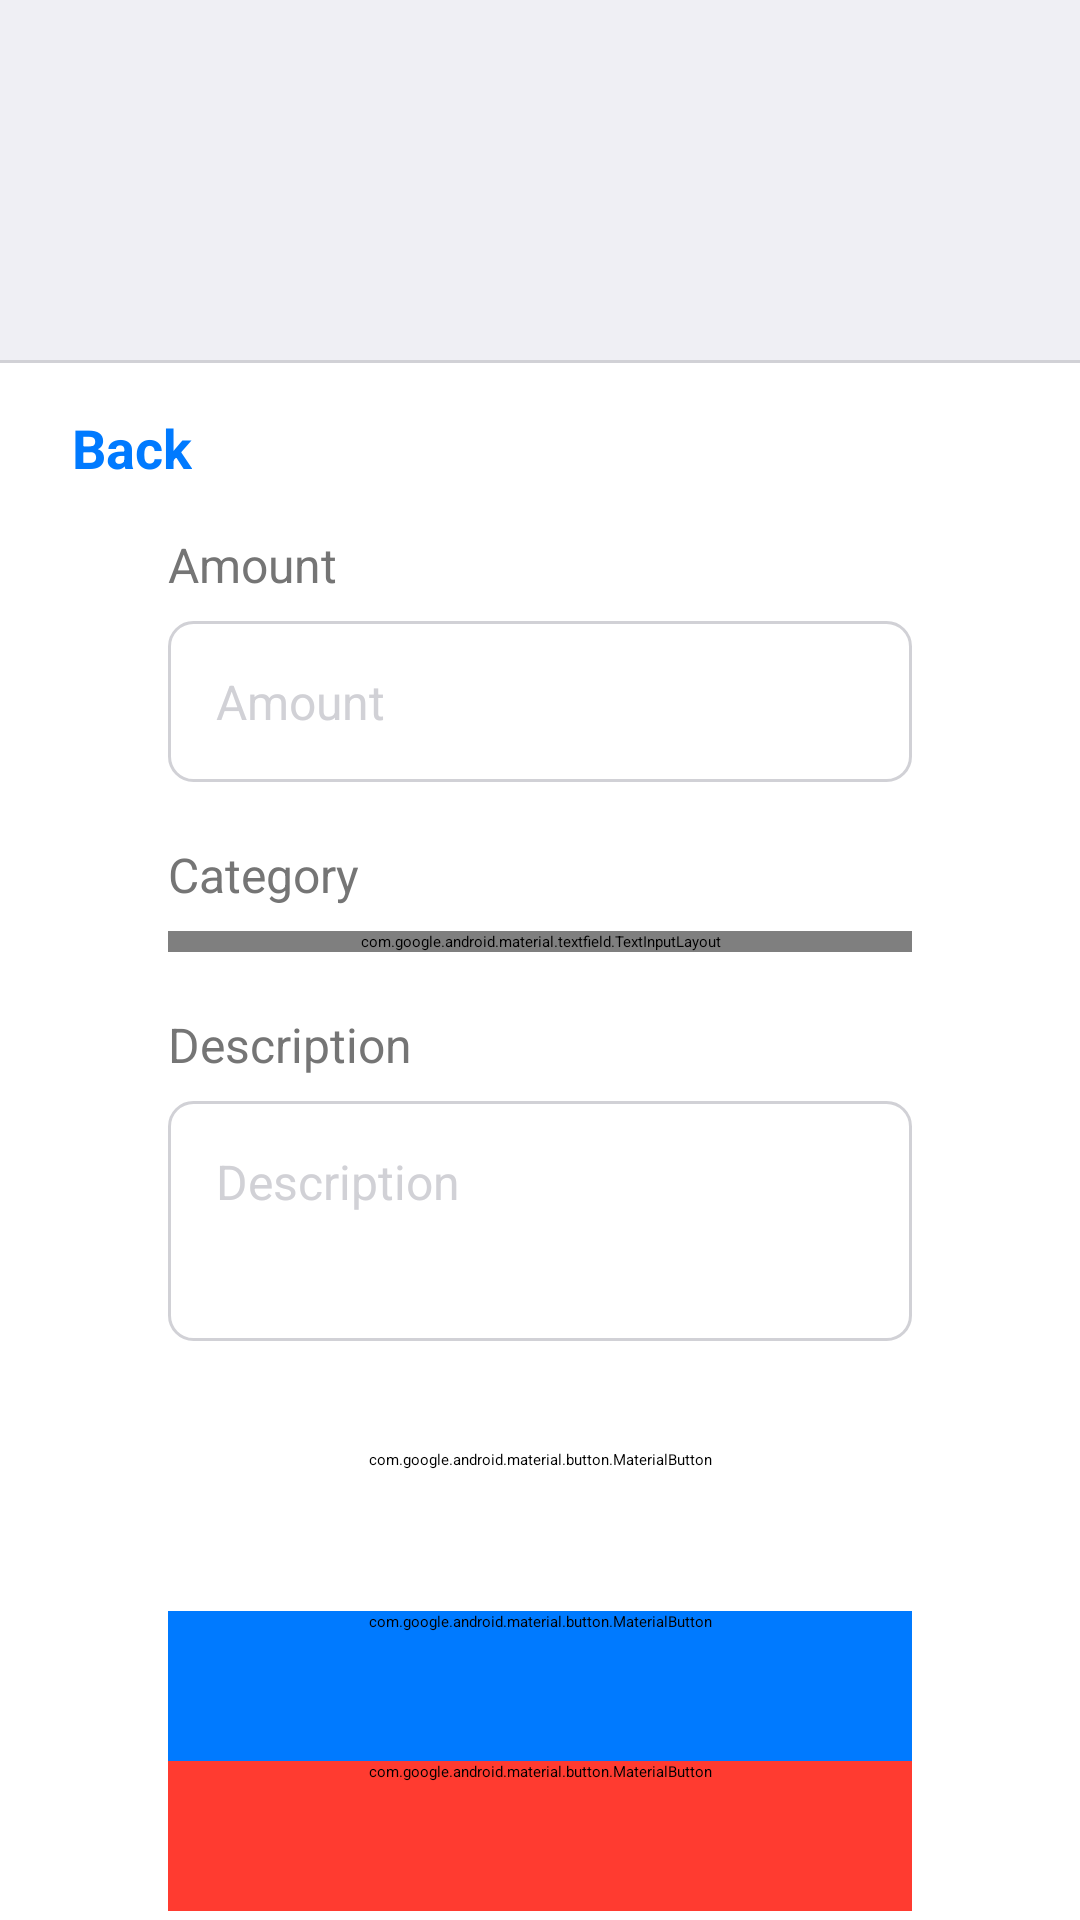

Write the Android layout XML for this screen, with the resource values it uses.
<!-- AndroidManifest.xml: application theme Theme.FinanceTracker -->
<!-- res/layout/fragment_edit_entry.xml -->
<?xml version="1.0" encoding="utf-8"?>
<androidx.constraintlayout.widget.ConstraintLayout xmlns:android="http://schemas.android.com/apk/res/android"
    xmlns:tools="http://schemas.android.com/tools"
    android:layout_width="match_parent"
    android:layout_height="match_parent"
    xmlns:app="http://schemas.android.com/apk/res-auto"
    android:background="@color/white"
    tools:context=".presentation.tracking.EditEntryFragment">

    <include
        android:id="@+id/header"
        layout="@layout/user_header"
        android:layout_width="match_parent"
        android:layout_height="wrap_content"
        app:layout_constraintTop_toTopOf="parent" />

    
    <LinearLayout
        android:id="@+id/backButtonLayout"
        android:layout_width="wrap_content"
        android:layout_height="wrap_content"
        android:orientation="horizontal"
        android:layout_marginStart="24dp"
        android:layout_marginTop="16dp"
        app:layout_constraintTop_toBottomOf="@id/header"
        app:layout_constraintStart_toStartOf="parent">

        <ImageView
            android:contentDescription="@string/back_to_profile"
            android:id="@+id/backButton"
            android:layout_width="wrap_content"
            android:layout_height="wrap_content"
            android:backgroundTint="@color/ios_blue"
            android:backgroundTintMode="src_over"
            android:src="@drawable/ic_chevron_left"
            android:layout_gravity="center_vertical"
            app:tint="@color/ios_blue" />

        <TextView
            android:id="@+id/backButtonText"
            android:layout_width="wrap_content"
            android:layout_height="wrap_content"
            android:text="@string/backButtonText"
            android:textSize="18sp"
            android:textStyle="bold"
            android:textColor="@color/ios_blue"
            android:layout_gravity="center_vertical"/>
    </LinearLayout>

    <ScrollView
        android:layout_width="0dp"
        android:layout_height="0dp"
        android:fillViewport="true"
        app:layout_constraintTop_toBottomOf="@id/backButtonLayout"
        app:layout_constraintBottom_toBottomOf="parent"
        app:layout_constraintStart_toStartOf="parent"
        app:layout_constraintEnd_toEndOf="parent">

        
        <androidx.constraintlayout.widget.ConstraintLayout
            android:layout_width="match_parent"
            android:layout_height="wrap_content"
            android:paddingBottom="32dp">

            
            <LinearLayout
                android:layout_width="0dp"
                android:layout_height="wrap_content"
                android:layout_marginStart="32dp"
                android:layout_marginTop="16dp"
                android:layout_marginEnd="32dp"
                android:gravity="center_horizontal"
                android:orientation="vertical"
                android:paddingStart="24dp"
                android:paddingEnd="24dp"
                android:paddingBottom="32dp"
                app:layout_constraintEnd_toEndOf="parent"
                app:layout_constraintStart_toStartOf="parent"
                app:layout_constraintTop_toTopOf="parent"
                app:layout_constraintWidth_max="600dp">

                
                <TextView
                    android:layout_width="match_parent"
                    android:layout_height="wrap_content"
                    android:layout_marginBottom="8dp"
                    android:maxWidth="450dp"
                    android:text="@string/amount"
                    android:textColor="@color/medium_gray"
                    android:textSize="16sp" />

                <EditText
                    android:id="@+id/editAmount"
                    android:layout_width="match_parent"
                    android:layout_height="wrap_content"
                    android:layout_marginBottom="20dp"
                    android:autofillHints=""
                    android:background="@drawable/ios_field_outline"
                    android:hint="@string/incomeAmount"
                    android:inputType="numberDecimal"
                    android:maxWidth="450dp"
                    android:minHeight="50dp"
                    android:padding="16dp"
                    android:textColor="@color/black"
                    android:textColorHint="@color/ios_medium_grey"
                    android:textSize="16sp" />

                
                <TextView
                    android:layout_width="match_parent"
                    android:layout_height="wrap_content"
                    android:layout_marginBottom="8dp"
                    android:maxWidth="450dp"
                    android:text="@string/category"
                    android:textColor="@color/medium_gray"
                    android:textSize="16sp" />

                
                <com.google.android.material.textfield.TextInputLayout
                    style="@style/Widget.MaterialComponents.TextInputLayout.OutlinedBox.ExposedDropdownMenu"
                    android:layout_width="match_parent"
                    android:layout_height="wrap_content"
                    android:layout_marginBottom="20dp"
                    android:hint="@string/category"
                    android:maxWidth="450dp"
                    app:endIconMode="dropdown_menu">

                    <AutoCompleteTextView
                        android:id="@+id/editCategory"
                        android:layout_width="match_parent"
                        android:layout_height="wrap_content"
                        android:focusable="false"
                        android:inputType="none"
                        android:minHeight="50dp"
                        android:textColor="@color/black"
                        android:textColorHint="@color/ios_medium_grey"
                        android:textSize="16sp" />
                </com.google.android.material.textfield.TextInputLayout>

                
                <TextView
                    android:layout_width="match_parent"
                    android:layout_height="wrap_content"
                    android:layout_marginBottom="8dp"
                    android:maxWidth="450dp"
                    android:text="@string/description"
                    android:textColor="@color/medium_gray"
                    android:textSize="16sp" />

                
                <ScrollView
                    android:layout_width="match_parent"
                    android:layout_height="80dp"
                    android:layout_marginBottom="20dp"
                    android:background="@drawable/ios_field_outline"
                    android:maxWidth="450dp"
                    tools:ignore="NestedScrolling">

                    <EditText
                        android:id="@+id/editDescription"
                        android:layout_width="match_parent"
                        android:layout_height="wrap_content"
                        android:background="@null"
                        android:gravity="top|start"
                        android:hint="@string/incomeDescription"
                        android:inputType="textMultiLine"
                        android:padding="16dp"
                        android:scrollbars="vertical"
                        android:textColor="@color/black"
                        android:textColorHint="@color/ios_medium_grey"
                        android:textSize="16sp" />
                </ScrollView>

                
                <com.google.android.material.button.MaterialButton
                    android:id="@+id/editDate"
                    android:layout_width="match_parent"
                    android:layout_height="wrap_content"
                    android:layout_marginBottom="20dp"
                    android:backgroundTint="@color/white"
                    android:gravity="start|center_vertical"
                    android:maxWidth="450dp"
                    android:minHeight="50dp"
                    android:padding="16dp"
                    android:text="@string/select_date"
                    android:textAllCaps="false"
                    android:textColor="@color/black"
                    android:textSize="16sp"
                    app:cornerRadius="8dp"
                    app:icon="@drawable/ic_calendar"
                    app:iconGravity="end"
                    app:iconTint="@color/ios_blue"
                    app:strokeColor="@color/ios_medium_grey"
                    app:strokeWidth="1dp" />

                <LinearLayout
                    android:layout_width="match_parent"
                    android:layout_height="wrap_content"
                    android:orientation="vertical">

                    
                    <com.google.android.material.button.MaterialButton
                        android:id="@+id/saveChangedButton"
                        android:layout_width="match_parent"
                        android:layout_height="wrap_content"
                        android:layout_weight="1"
                        android:backgroundTint="@color/ios_blue"
                        android:maxWidth="450dp"
                        android:minHeight="50dp"
                        android:text="@string/save_changes"
                        android:textAllCaps="false"
                        android:textColor="@color/white"
                        android:textSize="16sp"
                        android:textStyle="bold"
                        app:cornerRadius="8dp" />

                    <com.google.android.material.button.MaterialButton
                        android:id="@+id/deleteEntryButton"
                        android:layout_width="match_parent"
                        android:layout_height="wrap_content"
                        android:layout_weight="1"
                        android:backgroundTint="@color/ios_red"
                        android:maxWidth="450dp"
                        android:minHeight="50dp"
                        android:text="@string/deleteEntry"
                        android:textAllCaps="false"
                        android:textColor="@color/white"
                        android:textSize="16sp"
                        android:textStyle="bold"
                        app:cornerRadius="8dp" />
                </LinearLayout>
            </LinearLayout>
        </androidx.constraintlayout.widget.ConstraintLayout>
    </ScrollView>
</androidx.constraintlayout.widget.ConstraintLayout>
<!-- res/layout/user_header.xml (included above) -->
<?xml version="1.0" encoding="utf-8"?>
<RelativeLayout xmlns:android="http://schemas.android.com/apk/res/android"
    xmlns:tools="http://schemas.android.com/tools"
    android:layout_width="match_parent"
    android:layout_height="match_parent">

    <FrameLayout
        android:id="@+id/headerFrame"
        android:layout_width="match_parent"
        android:layout_height="120dp"
        android:background="@color/ios_gray"
        android:orientation="horizontal">

        <LinearLayout
            android:layout_width="match_parent"
            android:layout_height="wrap_content"
            android:layout_marginTop="60dp"
            android:gravity="bottom"
            android:orientation="horizontal"
            tools:ignore="UselessParent">

            <TextView
                android:id="@+id/userNameTitleView"
                android:layout_width="wrap_content"
                android:layout_height="wrap_content"
                android:layout_gravity="bottom"
                android:layout_marginStart="16dp"
                android:layout_marginBottom="4dp"
                android:textColor="@color/black"
                android:textSize="32sp"
                android:textStyle="bold" />

            <View
                android:layout_width="0dp"
                android:layout_height="wrap_content"
                android:layout_weight="1" />
            <ImageView
                android:contentDescription="@string/profile_dashboard"
                android:id="@+id/profile_icon"
                android:layout_width="40dp"
                android:layout_height="40dp"
                android:layout_marginStart="8dp"
                android:layout_marginEnd="20dp"
                android:layout_gravity="right|center_vertical"
                android:src="@drawable/ic_profile"
                tools:ignore="RtlHardcoded" />

        </LinearLayout>

    </FrameLayout>

    <View
        android:id="@+id/headerDivider"
        style="@style/IOSDivider"
        android:layout_width="match_parent"
        android:layout_height="1dp"
        android:layout_below="@id/headerFrame"
        android:background="#D1D1D6" />
</RelativeLayout>
<!-- resources referenced by this layout -->
<resources>
  <color name="black">#FF000000</color>
  <color name="ios_blue">#007AFF</color>
  <color name="ios_gray">#EFEFF4</color>
  <color name="ios_medium_grey">#D1D1D6</color>
  <color name="ios_red">#FF3B30</color>
  <color name="medium_gray">#757575</color>
  <color name="white">#FFFFFFFF</color>
  <!-- drawable ios_field_outline (drawable) -->
  <?xml version="1.0" encoding="utf-8"?>
  <shape xmlns:android="http://schemas.android.com/apk/res/android">
      <solid android:color="@color/white"/>
      <stroke
          android:width="1dp"
          android:color="@color/ios_medium_grey"/>
      <corners android:radius="8dp"/>
  </shape>
  <string name="amount">Amount</string>
  <string name="backButtonText">Back</string>
  <string name="back_to_profile">Back to Profile</string>
  <string name="category">Category</string>
  <string name="deleteEntry">Delete Entry</string>
  <string name="description">Description</string>
  <string name="incomeAmount">Amount</string>
  <string name="incomeDescription">Description</string>
  <string name="profile_dashboard">Profile Dashboard</string>
  <string name="save_changes">Save Changes</string>
  <string name="select_date">Select date</string>
  <style name="IOSDivider">
          <item name="android:layout_width">match_parent</item>
          <item name="android:layout_height">1dp</item>
          <item name="android:background">@color/ios_medium_grey</item>
      </style>
</resources>
